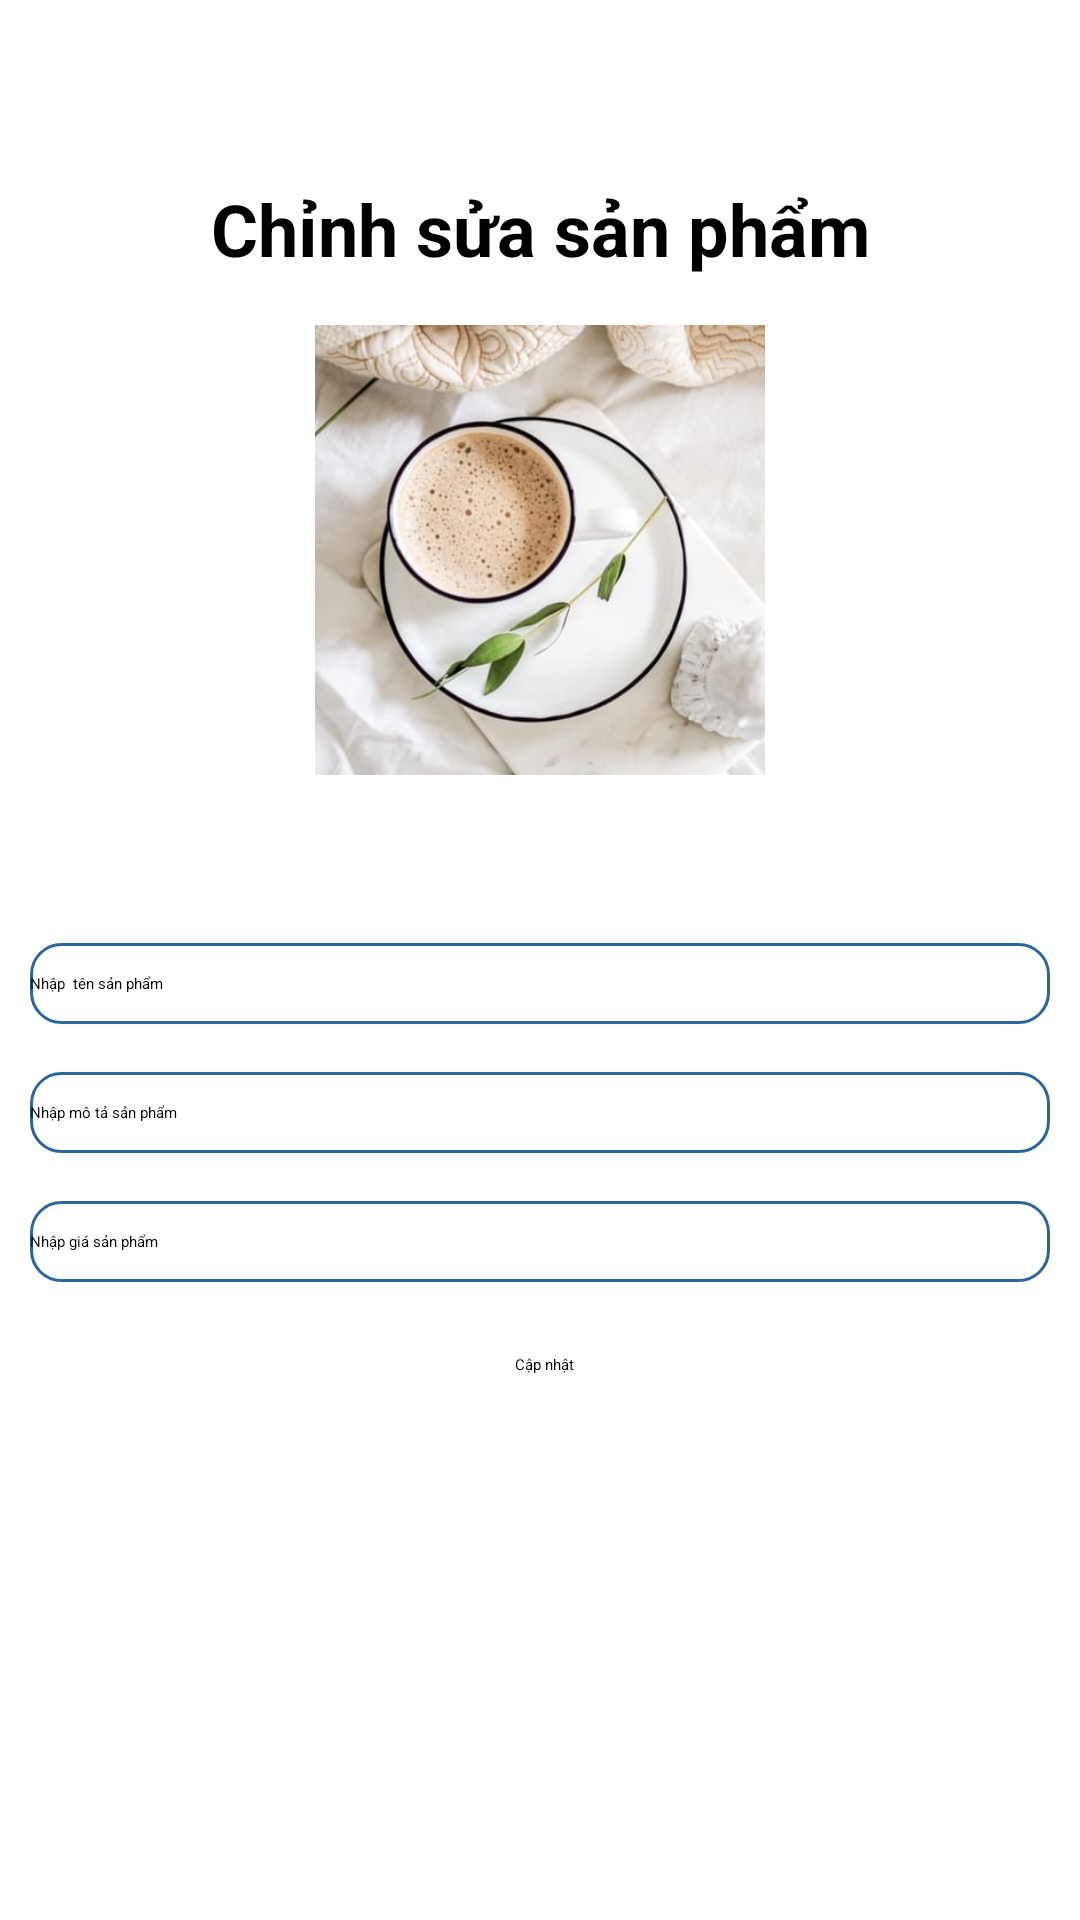

Reconstruct the res/layout file that produces this screen, plus the resources it refers to.
<!-- AndroidManifest.xml: application theme Theme.Cuoiky -->
<!-- res/layout/activity_update_product.xml -->
<?xml version="1.0" encoding="utf-8"?>
<androidx.constraintlayout.widget.ConstraintLayout
    xmlns:android="http://schemas.android.com/apk/res/android"
    xmlns:app="http://schemas.android.com/apk/res-auto"
    xmlns:tools="http://schemas.android.com/tools"
    android:layout_width="match_parent"
    android:layout_height="match_parent">

    <TextView
        android:id="@+id/text_title"
        android:layout_width="wrap_content"
        android:layout_height="wrap_content"
        android:layout_marginTop="60dp"
        android:text="Chỉnh sửa sản phẩm"
        android:textSize="24sp"
        android:textStyle="bold"
        app:layout_constraintEnd_toEndOf="parent"
        app:layout_constraintStart_toStartOf="parent"
        app:layout_constraintTop_toTopOf="parent" />

    <ImageView
        android:id="@+id/edit_image_product"
        android:layout_width="150dp"
        android:layout_height="150dp"
        android:layout_marginTop="16dp"
        android:scaleType="centerCrop"
        android:src="@drawable/img_home"
        app:layout_constraintEnd_toEndOf="parent"
        app:layout_constraintHorizontal_bias="0.5"
        app:layout_constraintStart_toStartOf="parent"
        app:layout_constraintTop_toBottomOf="@id/text_title" />

    

    <EditText
        android:id="@+id/edit_product_name"
        android:layout_width="0dp"
        android:layout_height="wrap_content"
        android:layout_marginLeft="10dp"
        android:layout_marginTop="56dp"
        android:layout_marginRight="10dp"
        android:background="@drawable/rounded"
        android:hint="Nhập  tên sản phẩm"
        android:paddingTop="10dp"
        android:paddingBottom="10dp"
        app:layout_constraintEnd_toEndOf="parent"
        app:layout_constraintHorizontal_bias="0.157"
        app:layout_constraintStart_toStartOf="parent"
        app:layout_constraintTop_toBottomOf="@+id/edit_image_product" />

    <EditText
        android:id="@+id/edit_product_description"
        android:layout_width="0dp"
        android:layout_height="wrap_content"
        android:hint="Nhập mô tả sản phẩm"
        app:layout_constraintTop_toBottomOf="@id/edit_product_name"
        android:background="@drawable/rounded"
        app:layout_constraintStart_toStartOf="parent"
        app:layout_constraintEnd_toEndOf="parent"
        android:paddingTop="10dp"
        android:paddingBottom="10dp"
        android:layout_marginLeft="10dp"
        android:layout_marginRight="10dp"
        android:layout_marginTop="16dp"/>

    
    <EditText
        android:id="@+id/edit_product_price"
        android:layout_width="0dp"
        android:layout_height="wrap_content"
        android:inputType="numberDecimal"
        android:hint="Nhập giá sản phẩm"
        app:layout_constraintTop_toBottomOf="@id/edit_product_description"
        app:layout_constraintStart_toStartOf="parent"
        app:layout_constraintEnd_toEndOf="parent"
        android:background="@drawable/rounded"
        android:paddingTop="10dp"
        android:paddingBottom="10dp"
        android:layout_marginLeft="10dp"
        android:layout_marginRight="10dp"
        android:layout_marginTop="16dp"/>

    

    
    <Button
        android:id="@+id/button_edit_product"
        android:layout_width="wrap_content"
        android:layout_height="wrap_content"
        android:layout_marginTop="24dp"
        android:text="Cập nhật"
        app:layout_constraintEnd_toEndOf="parent"
        app:layout_constraintHorizontal_bias="0.504"
        app:layout_constraintStart_toStartOf="parent"
        app:layout_constraintTop_toBottomOf="@+id/edit_product_price" />

</androidx.constraintlayout.widget.ConstraintLayout>
<!-- resources referenced by this layout -->
<resources>
  <!-- drawable img_home: png bitmap (drawable, 483820 bytes) -->
  <!-- drawable rounded (drawable) -->
  <?xml version="1.0" encoding="utf-8"?>
  <shape xmlns:tools="http://schemas.android.com/tools" xmlns:android="http://schemas.android.com/apk/res/android" tools:ignore="ExtraText">
      <solid android:color="#fff"/>
      <stroke
          android:width="1dp"
          android:color="#2F6699"/>
      <corners
          android:radius="10dp"/>
  </shape>
</resources>
